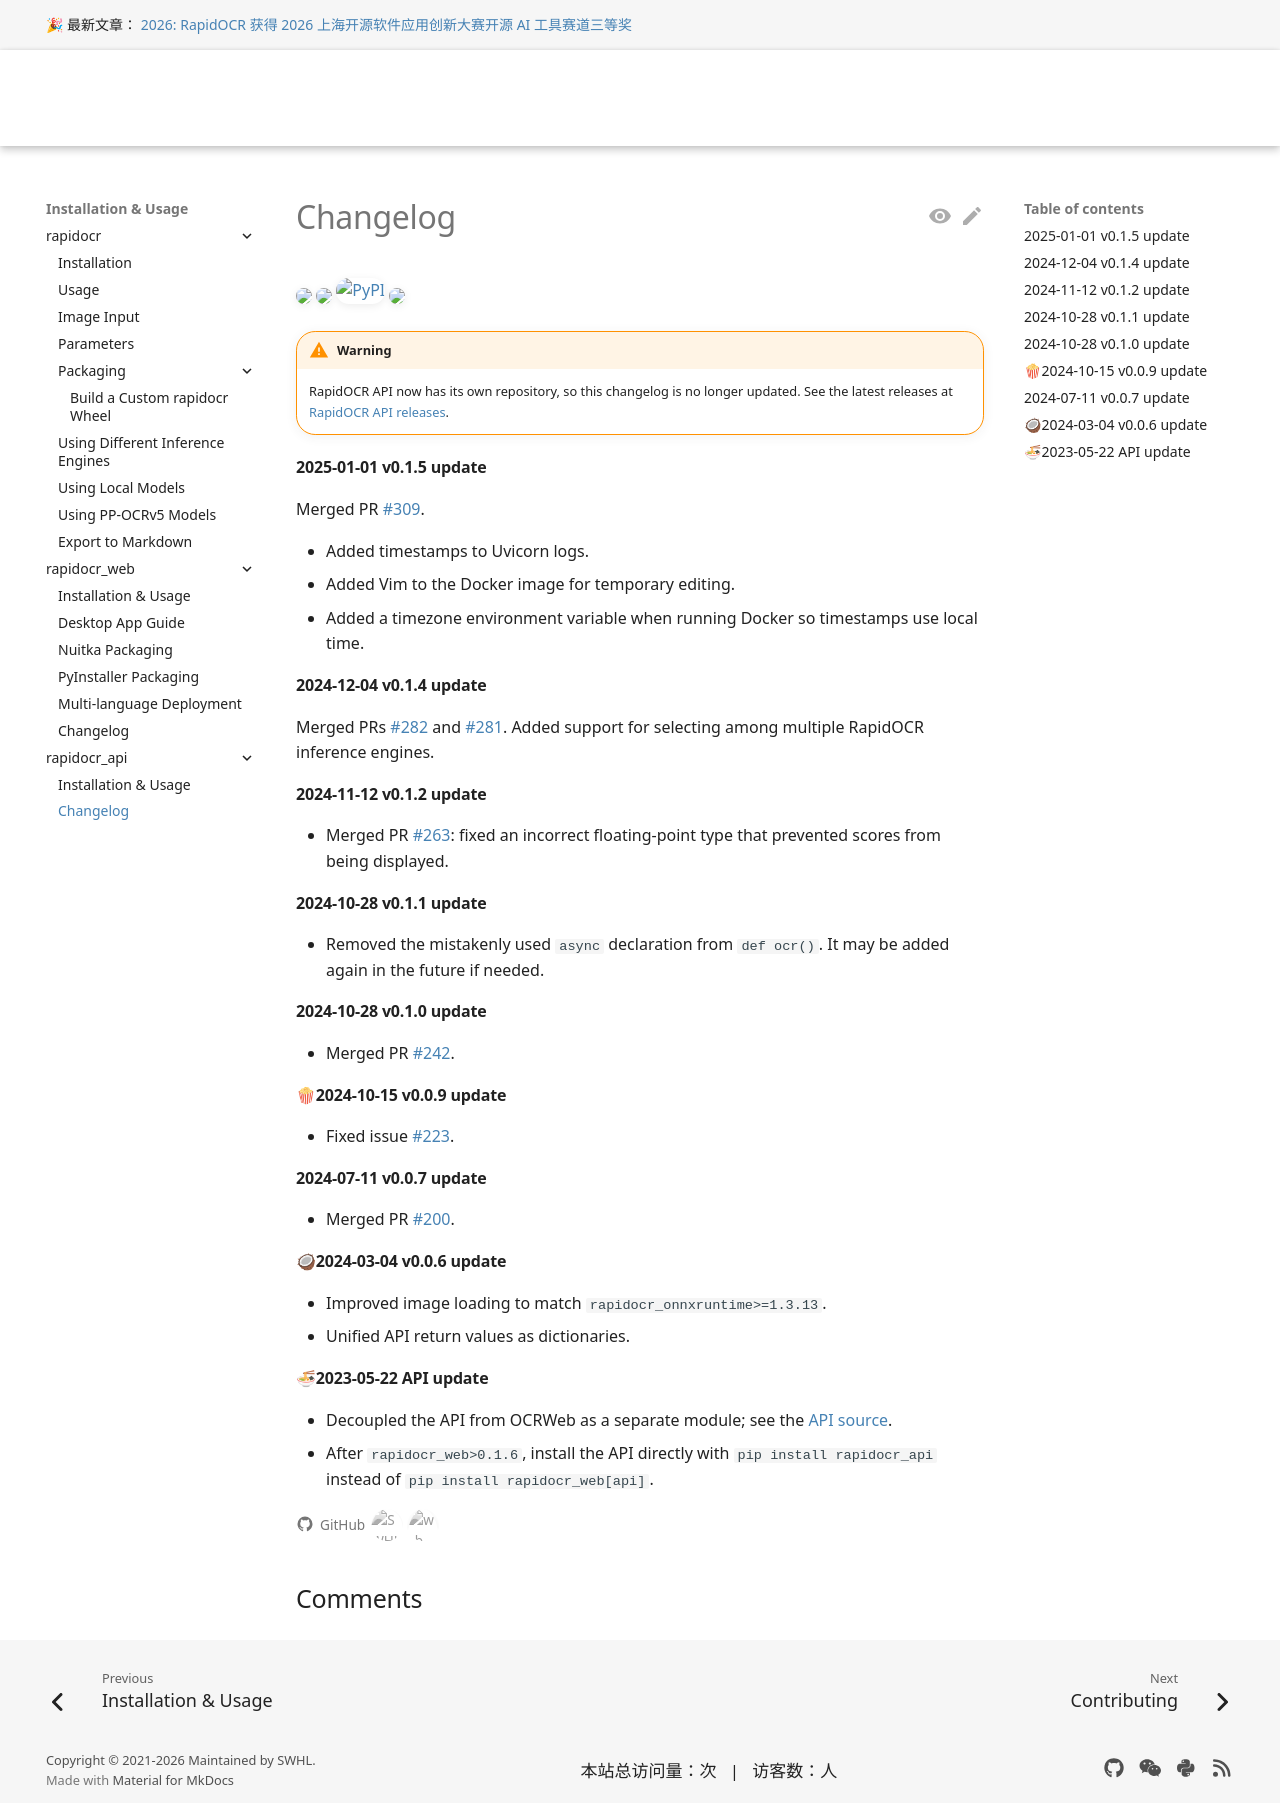

repository: RapidAI/RapidOCRDocs · page: main/en/install_usage/rapidocr_api/changelog/index.html · generator: mkdocs

---
comments: true
---

<p>
    <a href=""><img src="https://img.shields.io/badge/Python->=3.6,<3.13-aff.svg"></a>
    <a href=""><img src="https://img.shields.io/badge/OS-Linux%2C%20Win%2C%20Mac-pink.svg"></a>
    <a href="https://pypi.org/project/rapidocr-api/"><img alt="PyPI" src="https://img.shields.io/pypi/v/rapidocr-api"></a>
    <a href="https://pepy.tech/projects/rapidocr_api"><img src="https://static.pepy.tech/personalized-badge/rapidocr_api?period=total&units=abbreviation&left_color=grey&right_color=blue&left_text=Downloads"></a>
</p>

!!! warning

    因 RapidOCR API 有了自己的仓库，该更新日志不再更新。最新日志请移步：[link](https://github.com/RapidAI/RapidOCRAPI/releases)

#### 2025-01-01 v0.1.5 update

Merge PR[#309](https://github.com/RapidAI/RapidOCR/pull/309)

- 为 uvicorn 日志添加时间戳
- 给 docker image 增加 vim 方便临时编辑
- 运行 docker 加时区环境变量，让时间戳打印本地时间

#### 2024-12-04 v0.1.4 update

Merge PR[#282](https://github.com/RapidAI/RapidOCR/pull/282) [#281](https://github.com/RapidAI/RapidOCR/pull/281)
主要是支持多种 RapidOCR 推理引擎选择。

#### 2024-11-12 v0.1.2 update

- Merge PR [#263](https://github.com/RapidAI/RapidOCR/pull/253): 修复浮点类型使用错误导致不显示分数

#### 2024-10-28 v0.1.1 update

- 去掉 `def ocr()` 函数前的 `async` 声明，此处为误用。后期会考虑是否添加。

#### 2024-10-28 v0.1.0 update

- Merged PR [#242](https://github.com/RapidAI/RapidOCR/pull/242)

#### 🍿2024-10-15 v0.0.9 update

- 修复 issue [#223](https://github.com/RapidAI/RapidOCR/issues/223)

#### 2024-07-11 v0.0.7 update

- Merge PR [#200](https://github.com/RapidAI/RapidOCR/pull/200)

#### 🥥2024-03-04 v0.0.6 update

- 优化图像读取部分，与 `rapidocr_onnxruntime>=1.3.13` 版本保持一致
- 统一接口返回值类型为字典

#### 🍜2023-05-22 api update

- 将 API 从 ocrweb 中解耦出来，作为单独模块维护，详情参见 [API](https://github.com/RapidAI/RapidOCR/tree/main/api)
- `rapidocr_web>0.1.6` 之后，将不支持 `pip install rapidocr_web[api]` 方式安装，可直接 `pip install rapidocr_api` 安装使用。
